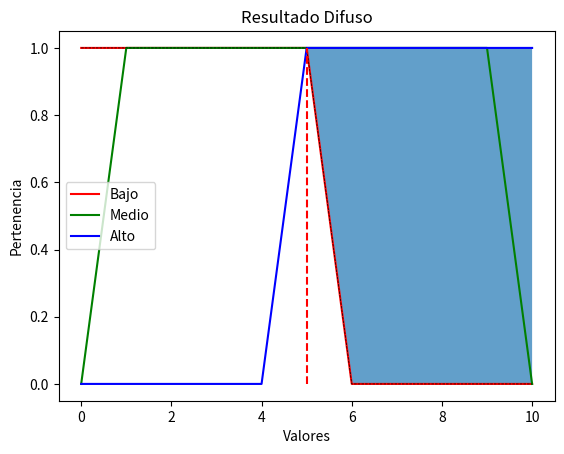

The script that saved this image:
import numpy as np
import matplotlib.pyplot as plt

# Paso 1: Definir los conjuntos difusos

# Definir el rango del universo (dominio)
x = np.arange(0, 11, 1)

# Definir las funciones de pertenencia de los conjuntos difusos
bajo = np.where(x <= 5, 1, 0)
medio = np.where(np.logical_and(x > 0, x < 10), 1, 0)
alto = np.where(x >= 5, 1, 0)

# Paso 2: Visualizar los conjuntos difusos

# Visualizar el conjunto difuso "bajo"
plt.plot(x, bajo, 'r', linewidth=1.5, label='Bajo')

# Visualizar el conjunto difuso "medio"
plt.plot(x, medio, 'g', linewidth=1.5, label='Medio')

# Visualizar el conjunto difuso "alto"
plt.plot(x, alto, 'b', linewidth=1.5, label='Alto')

# Etiquetas de los ejes y leyenda
plt.xlabel('Valores')
plt.ylabel('Pertenencia')
plt.legend()

# Mostrar el gráfico
plt.show()

# Paso 3: Realizar operaciones difusas

# Definir un valor de entrada
valor = 6

# Calcular la pertenencia a cada conjunto difuso
pert_bajo = np.where(x <= 5, 1, 0)
pert_medio = np.where(np.logical_and(x > 0, x < 10), 1, 0)
pert_alto = np.where(x >= 5, 1, 0)

# Paso 4: Tomar decisiones basadas en la lógica difusa

# Definir las reglas difusas
regla1 = np.maximum(pert_bajo, pert_medio)
regla2 = pert_alto

# Calcular el resultado difuso utilizando la operación "OR"
resultado = np.maximum(regla1, regla2)

# Paso 5: Defuzzificar el resultado difuso

# Definir el rango de salida
salida = np.arange(0, 11, 1)

# Desfuzzificar el resultado utilizando el método del centroide
valor_defuzz = np.sum(resultado * salida) / np.sum(resultado)

# Visualizar el resultado difuso y el valor defuzzificado
plt.plot(salida, np.where(salida <= 5, 1, 0), 'k', linewidth=0.5, linestyle='--')
plt.fill_between(salida, np.where(salida <= 5, 1, 0), resultado, alpha=0.7)
plt.plot([valor_defuzz, valor_defuzz], [0, 1], 'r', linewidth=1.5, linestyle='--')
plt.xlabel('Valores')
plt.ylabel('Pertenencia')
plt.title('Resultado Difuso')
plt.show()
